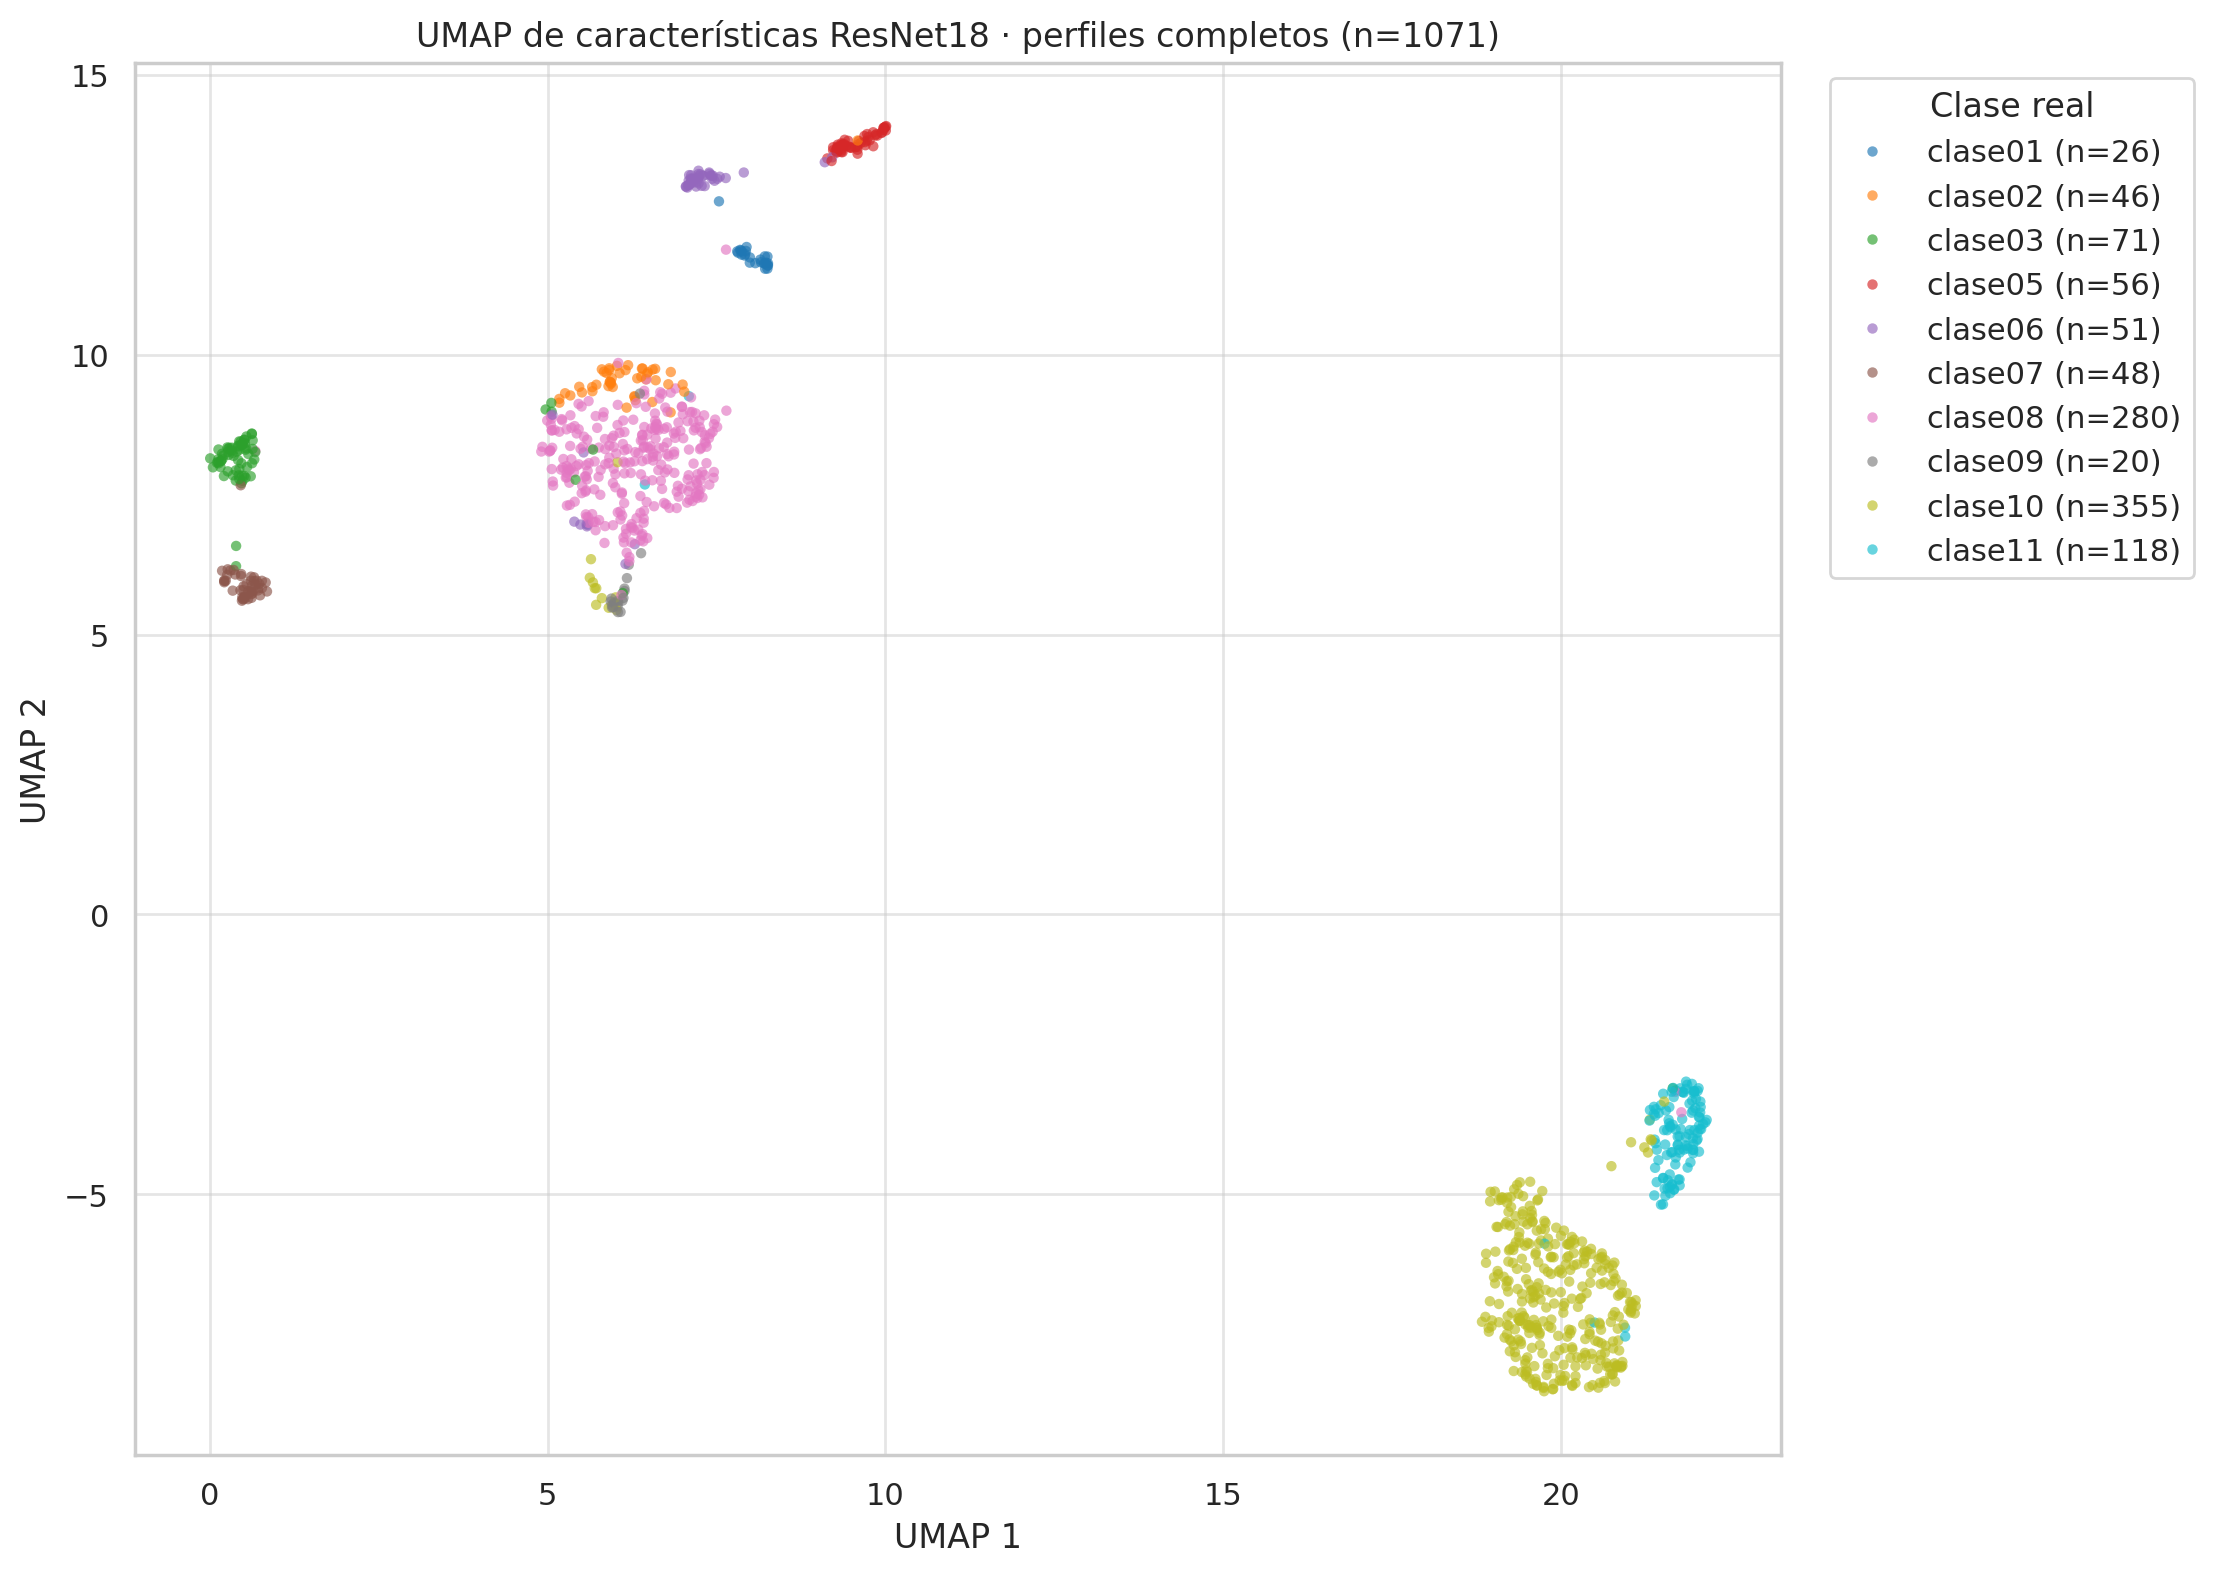

The file beside this chart, header and first rows:
Identificador, Tiene asa, Tendencia Formal, Borde, Cuello, Cuerpo, Base, Clase Ana, Diametro Borde, Diametro Base, Altura Total, Cronologia, Ubicacion, ruta_relativa, clase_carpeta, UMAP_1, UMAP_2
al_03a, No, II, 1, B, 2, 2, 11.0, 182, 54, 53, ibero, Almedinilla, clase11/al_03a.png, clase11, 21.65, -4.822
al_03b, No, II, 1, B, 2, 2, 11.0, 178, 57, 46, ibero, Almedinilla, clase11/al_03b.png, clase11, 21.96, -4.205
al_03c, No, II, 1, B, 2, 2, 11.0, 185, 56, 49, ibero, Almedinilla, clase11/al_03c.png, clase11, 21.61, -3.443
al_03d, No, II, 1, B, 2, 2, 11.0, 160, 41, 45, ibero, Almedinilla, clase11/al_03d.png, clase11, 20.95, -7.385
al_03e, No, II, 1, B, 2, 2, 11.0, 164, 54, 44, ibero, Almedinilla, clase11/al_03e.png, clase11, 21.58, -4.897
al_03f, No, II, 1, B, 9, 2, 11.0, 178, 54, 35, ibero, Almedinilla, clase11/al_03f.png, clase11, 21.7, -3.145
al_03g, No, II, 1, B, 2, 2, 11.0, 125, 36, 31, ibero, Almedinilla, clase11/al_03g.png, clase11, 21.8, -3.656
al_03h, No, II, 1, B, 2, 2, 11.0, 125, 43, 33, ibero, Almedinilla, clase11/al_03h.png, clase11, 21.96, -3.506
al_03i, No, II, 1, B, 2, 2, 11.0, 110, 38, 29, ibero, Almedinilla, clase11/al_03i.png, clase11, 21.52, -4.714
al_03j, No, II, 1, B, 2, 2, 11.0, 139, 41, 32, ibero, Almedinilla, clase11/al_03j.png, clase11, 21.7, -4.345
al_03k, No, II, 1, B, 2, 2, 11.0, 120, 43, 31, ibero, Almedinilla, clase11/al_03k.png, clase11, 21.73, -3.971
al_03l, No, II, 1, B, 2, 2, 11.0, 120, 47, 27, ibero, Almedinilla, clase11/al_03l.png, clase11, 21.6, -3.672
al_05a, No, II, 11, B, 2, 2, 10.0, 240, 47, 67, ibero, Almedinilla, clase10/al_05a.png, clase10, 19.58, -6.714
al_05b, No, II, 11, B, 2, 2, 10.0, 200, 53, 53, ibero, Almedinilla, clase10/al_05b.png, clase10, 19.54, -5.885
al_05f, No, II, 13, B, 2, 2, 10.0, 160, 55, 53, ibero, Almedinilla, clase10/al_05f.png, clase10, 20.44, -6.583
al_05g, No, II, 11, B, 2, 2, 10.0, 112, 44, 39, ibero, Almedinilla, clase10/al_05g.png, clase10, 20.61, -6.366
al_05h, No, II, 11, B, 2, 2, 10.0, 156, 60, 73, ibero, Almedinilla, clase10/al_05h.png, clase10, 19.7, -6.883
al_05i, No, II, 11, B, 2, 2, 10.0, 116, 42, 57, ibero, Almedinilla, clase10/al_05i.png, clase10, 20.22, -8.075
al_05j, No, II, 11, B, 2, 2, 10.0, 120, 47, 43, ibero, Almedinilla, clase10/al_05j.png, clase10, 20.09, -5.895
al_05k, No, IV, 14, B, 2, 2, 10.0, 88, 42, 37, ibero, Almedinilla, clase10/al_05k.png, clase10, 19.58, -5.485
al_05l, No, II, 11, B, 2, 2, 10.0, 84, 36, 32, ibero, Almedinilla, clase10/al_05l.png, clase10, 19.9, -6.954
al_06a, No, II, 11, B, 2, 3, 10.0, 169, 56, 68, ibero, Almedinilla, clase10/al_06a.png, clase10, 20.24, -6.254
al_06b, No, II, 11, B, 2, 3, 10.0, 150, 66, 79, ibero, Almedinilla, clase10/al_06b.png, clase10, 20.38, -6.769
al_06c, No, II, 11, B, 2, 3, 10.0, 142, 48, 79, ibero, Almedinilla, clase10/al_06c.png, clase10, 20.65, -6.575
al_06d, No, II, 11, B, 2, 3, 10.0, 150, 49, 81, ibero, Almedinilla, clase10/al_06d.png, clase10, 19.63, -6.044
al_06e, No, IV, 14, B, 2, 3, 10.0, 88, 38, 44, ibero, Almedinilla, clase10/al_06e.png, clase10, 19.92, -5.893
al_06f, No, IV, 14, B, 2, 3, 10.0, 88, 45, 43, ibero, Almedinilla, clase10/al_06f.png, clase10, 19.43, -5.361
al_06g, No, IV, 14, B, 2, 3, 10.0, 100, 46, 44, ibero, Almedinilla, clase10/al_06g.png, clase10, 20.19, -6.272
al_06h, No, IV, 14, B, 2, 3, 10.0, 92, 44, 49, ibero, Almedinilla, clase10/al_06h.png, clase10, 21.05, -7.043
al_06i, No, IV, 14, B, 2, 3, 10.0, 80, 44, 49, ibero, Almedinilla, clase10/al_06i.png, clase10, 21, -7.06
al_06j, No, IV, 14, B, 2, 3, 10.0, 76, 39, 46, ibero, Almedinilla, clase10/al_06j.png, clase10, 21.06, -6.965
al_06k, No, IV, 14, B, 2, 3, 10.0, 65, 34, 44, ibero, Almedinilla, clase10/al_06k.png, clase10, 21.11, -6.999
al_06l, No, IV, 14, B, 2, 3, 10.0, 46, 31, 37, ibero, Almedinilla, clase10/al_06l.png, clase10, 21.1, -7.131
al_07a, No, II, 7, B, 4, 2, 10.0, 136, 50, 76, ibero, Almedinilla, clase10/al_07a.png, clase10, 5.802, 5.651
al_07b, No, II, 6, B, 3, 2, 10.0, 120, 51, 79, ibero, Almedinilla, clase10/al_07b.png, clase10, 19.08, -5.107
al_07c, No, IV, 7, B, 3, 2, 10.0, 128, 57, 100, ibero, Almedinilla, clase10/al_07c.png, clase10, 5.719, 5.827
al_07f, No, IV, 7, B, 6, 1, 6.0, 60, 36, 64, ibero, Almedinilla, clase06/al_07f.png, clase06, 6.29, 6.615
al_07h, No, III, 7, B, 13, 2, 7.0, 92, 43, 86, ibero, Almedinilla, clase07/al_07h.png, clase07, 0.6534, 5.955
al_07i, No, III, 7, B, 13, 2, 7.0, 96, 38, 90, ibero, Almedinilla, clase07/al_07i.png, clase07, 0.5659, 5.777
al_07j, No, III, 7, B, 13, 1, 7.0, 60, 36, 60, ibero, Almedinilla, clase07/al_07j.png, clase07, 0.5613, 5.632
al_07k, No, III, 7, B, 13, 2, 7.0, 68, 29, 59, ibero, Almedinilla, clase07/al_07k.png, clase07, 0.6042, 5.963
al_08a, No, IV, 1, C, 7, 1, 5.0, 152, 127, 197, ibero, Almedinilla, clase05/al_08a.png, clase05, 9.397, 13.84
al_08b, No, IV, 1, C, 7, 1, 5.0, 136, 116, 187, ibero, Almedinilla, clase05/al_08b.png, clase05, 9.375, 13.75
al_09a, Si, II, 1, B, 0, 1, 11.0, 359, 180, 94, ibero, Almedinilla, clase11/al_09a.png, clase11, 6.438, 7.682
al_10a, No, IV, 1, B, 3, 1, 8.0, 126, 77, 174, ibero, Almedinilla, clase08/al_10a.png, clase08, 6.641, 8.658
al_10b, No, IV, 7, B, 3, 1, 8.0, 115, 66, 150, ibero, Almedinilla, clase08/al_10b.png, clase08, 6.555, 8.177
al_10c, No, IV, 1, B, 4, 1, 8.0, 150, 80, 220, ibero, Almedinilla, clase08/al_10c.png, clase08, 5.519, 8.358
al_11c, No, IV, 1, C, 3, 1, 8.0, 124, 78, 183, ibero, Almedinilla, clase08/al_11c.png, clase08, 5.285, 7.811
al_11d, No, IV, 1, C, 4, 1, 9.0, 220, 69, 147, ibero, Almedinilla, clase09/al_11d.png, clase09, 6.046, 5.577
al_11e, No, IV, 1, C, 4, 1, 9.0, 212, 67, 146, ibero, Almedinilla, clase09/al_11e.png, clase09, 5.976, 5.562
al_12a, Si, IV, 7, B, 3, 1, 8.0, 125, 61, 230, ibero, Almedinilla, clase08/al_12a.png, clase08, 7.114, 7.649
al_12b, Si, IV, 7, B, 3, 1, 8.0, 130, 76, 246, ibero, Almedinilla, clase08/al_12b.png, clase08, 7.409, 8.586
al_12d, Si, IV, 1, B, 4, 1, 9.0, 180, 30, 150, ibero, Almedinilla, clase09/al_12d.png, clase09, 6.2, 6.247
al_13b, No, IV, 12, B, 6, 4, 1.0, 150, 33, 800, ibero, Almedinilla, clase01/al_13b.png, clase01, 8.257, 11.59
al_14b, Si, IV, 12, B, 7, 1, 1.0, 300, 73, 674, ibero, Almedinilla, clase01/al_14b.png, clase01, 8.215, 11.76
al_16a, No, II, 11, B, 2, 2, 10.0, 346, 80, 177, ibero, Almedinilla, clase10/al_16a.png, clase10, 18.9, -6.065
al_16b, No, II, 11, B, 2, 2, 10.0, 333, 0, 160, ibero, Almedinilla, clase10/al_16b.png, clase10, 19.3, -8.16
al_16c, No, II, 11, B, 2, 2, 10.0, 300, 0, 150, ibero, Almedinilla, clase10/al_16c.png, clase10, 19.65, -8.419
al_16e, No, II, 13, B, 2, 2, 10.0, 340, 90, 170, ibero, Almedinilla, clase10/al_16e.png, clase10, 19.48, -8.028
at_001, No, II, 17, B, 2, 2, 10.0, 136, 57, 52, romano, Atalayuelas, clase10/at_001.png, clase10, 20.44, -7.3
... 1,011 more rows
